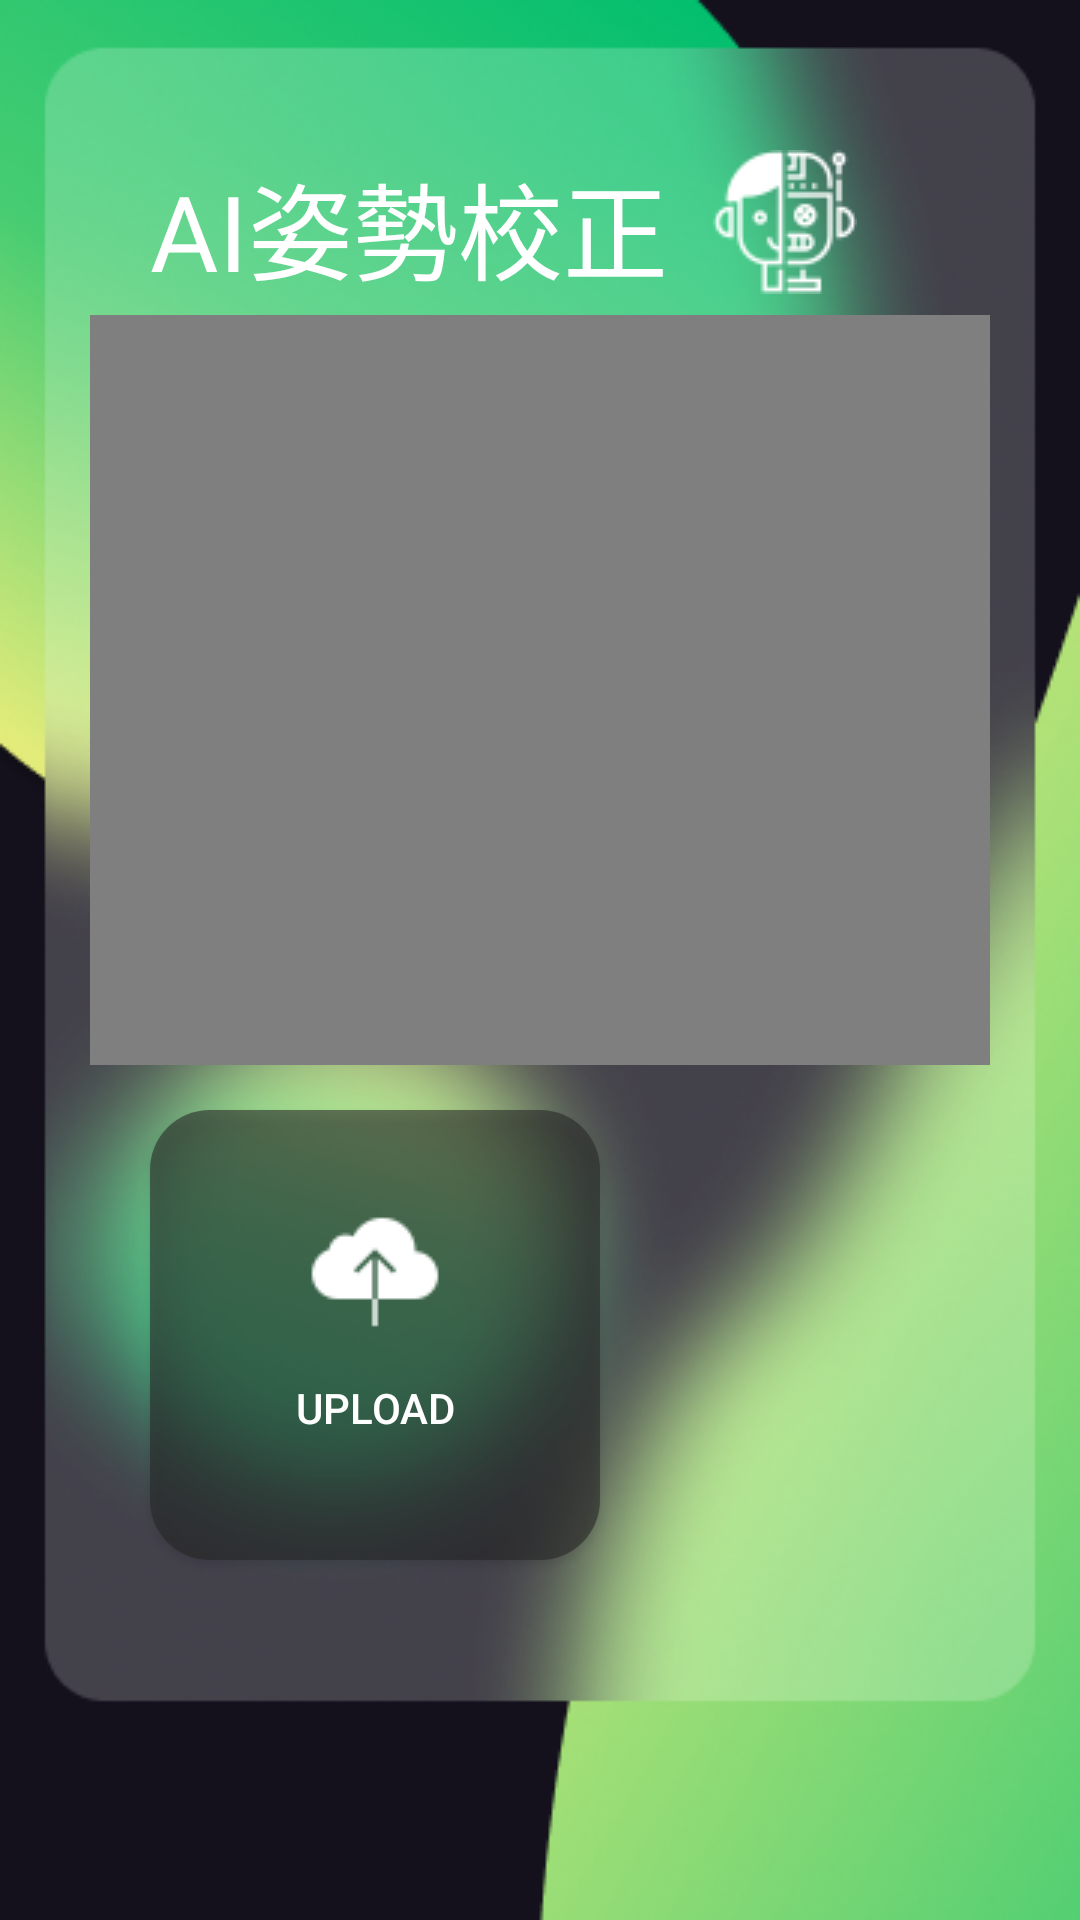

Layout XML and referenced resources for this Android screen:
<!-- AndroidManifest.xml: application theme Theme.StreamChatDemo -->
<!-- res/layout/student_ai_fragment.xml -->
<?xml version="1.0" encoding="utf-8"?>
<androidx.constraintlayout.widget.ConstraintLayout xmlns:android="http://schemas.android.com/apk/res/android"
    xmlns:app="http://schemas.android.com/apk/res-auto"
    xmlns:tools="http://schemas.android.com/tools"
    android:layout_width="match_parent"
    android:layout_height="match_parent"
    android:background="@drawable/bg_4">

    <ImageView
        android:id="@+id/imageView2"
        android:layout_width="wrap_content"
        android:layout_height="wrap_content"
        android:layout_marginStart="15dp"
        android:layout_marginTop="50dp"
        android:background="@drawable/ai_icon"
        app:layout_constraintStart_toEndOf="@+id/textView"
        app:layout_constraintTop_toTopOf="parent"></ImageView>

    <TextView
        android:id="@+id/textView"
        android:layout_width="wrap_content"
        android:layout_height="wrap_content"
        android:layout_marginStart="50dp"
        android:layout_marginTop="50dp"
        android:fontFamily="@font/roboto_bold"
        android:text="AI姿勢校正"
        android:textColor="@color/white"
        android:textSize="35dp"
        app:layout_constraintStart_toStartOf="parent"
        app:layout_constraintTop_toTopOf="parent"></TextView>

    <VideoView
        android:id="@+id/video"
        android:layout_width="300dp"
        android:layout_height="250dp"
        android:layout_marginStart="60dp"
        android:layout_marginTop="120dp"
        android:layout_marginEnd="60dp"
        android:layout_marginBottom="300dp"
        app:layout_constraintBottom_toBottomOf="parent"
        app:layout_constraintEnd_toEndOf="parent"
        app:layout_constraintStart_toStartOf="parent"
        app:layout_constraintTop_toTopOf="parent" />


    <Button
        android:id="@+id/upload_video"
        android:layout_width="150dp"
        android:layout_height="150dp"
        android:layout_marginStart="50dp"
        android:layout_marginBottom="120dp"
        android:text="Upload"
        android:textColor="@color/white"
        android:background="@drawable/btn_shape1"
        android:drawableTop="@drawable/upload_media"
        android:drawablePadding="-30dp"
        android:paddingTop="30dp"
        app:layout_constraintBottom_toBottomOf="parent"
        app:layout_constraintStart_toStartOf="parent"></Button>
    

</androidx.constraintlayout.widget.ConstraintLayout>
<!-- resources referenced by this layout -->
<resources>
  <!-- drawable ai_icon: png bitmap (drawable, 1308 bytes) -->
  <!-- drawable bg_4: png bitmap (drawable, 198274 bytes) -->
  <!-- drawable btn_shape1 (drawable) -->
  <?xml version="1.0" encoding="utf-8"?>
  <shape xmlns:android="http://schemas.android.com/apk/res/android"
      android:shape="rectangle">
      <corners android:radius="20dp" />
      <solid android:color="#93272727" />
  </shape>
  <!-- drawable btn_shape4 (drawable) -->
  <?xml version="1.0" encoding="utf-8"?>
  <shape xmlns:android="http://schemas.android.com/apk/res/android"
      android:shape="rectangle">
      <corners android:radius="10dp" />
      <solid android:color="#70FFFFFF" />
  </shape>
  <!-- drawable upload_media: png bitmap (drawable, 606 bytes) -->
  <style name="Theme.StreamChatDemo" parent="Theme.MaterialComponents.DayNight.NoActionBar.Bridge">
          
          <item name="colorPrimary">@color/purple_500</item>
          <item name="colorPrimaryVariant">@color/purple_700</item>
          <item name="colorOnPrimary">@color/white</item>
          
          <item name="colorSecondary">@color/teal_200</item>
          <item name="colorSecondaryVariant">@color/teal_700</item>
          <item name="colorOnSecondary">@color/black</item>
          
          <item name="android:statusBarColor" tools:targetApi="l">@color/black</item>
          
      </style>
  <!-- not gathered from this repository: default colours our renderer supplied (Android Studio template values) -->
  <color name="purple_500">#FF6200EE</color>
  <color name="purple_700">#FF3700B3</color>
  <color name="teal_200">#FF03DAC5</color>
  <color name="teal_700">#FF018786</color>
  <color name="black">#FF000000</color>
  <color name="white">#FFFFFFFF</color>
</resources>
